Image classification data set "spiral" (Parkinsons-Diagnosis-uOttaHack2020/UOttaHack-Parkinsons-Diagnosis on GitHub). Class labels (2): healthy, parkinson.

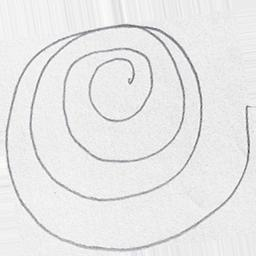
Label: healthy

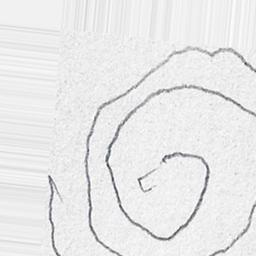
Label: parkinson

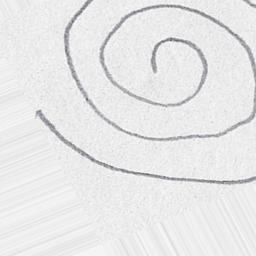
Label: healthy

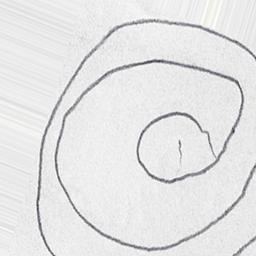
Label: parkinson
